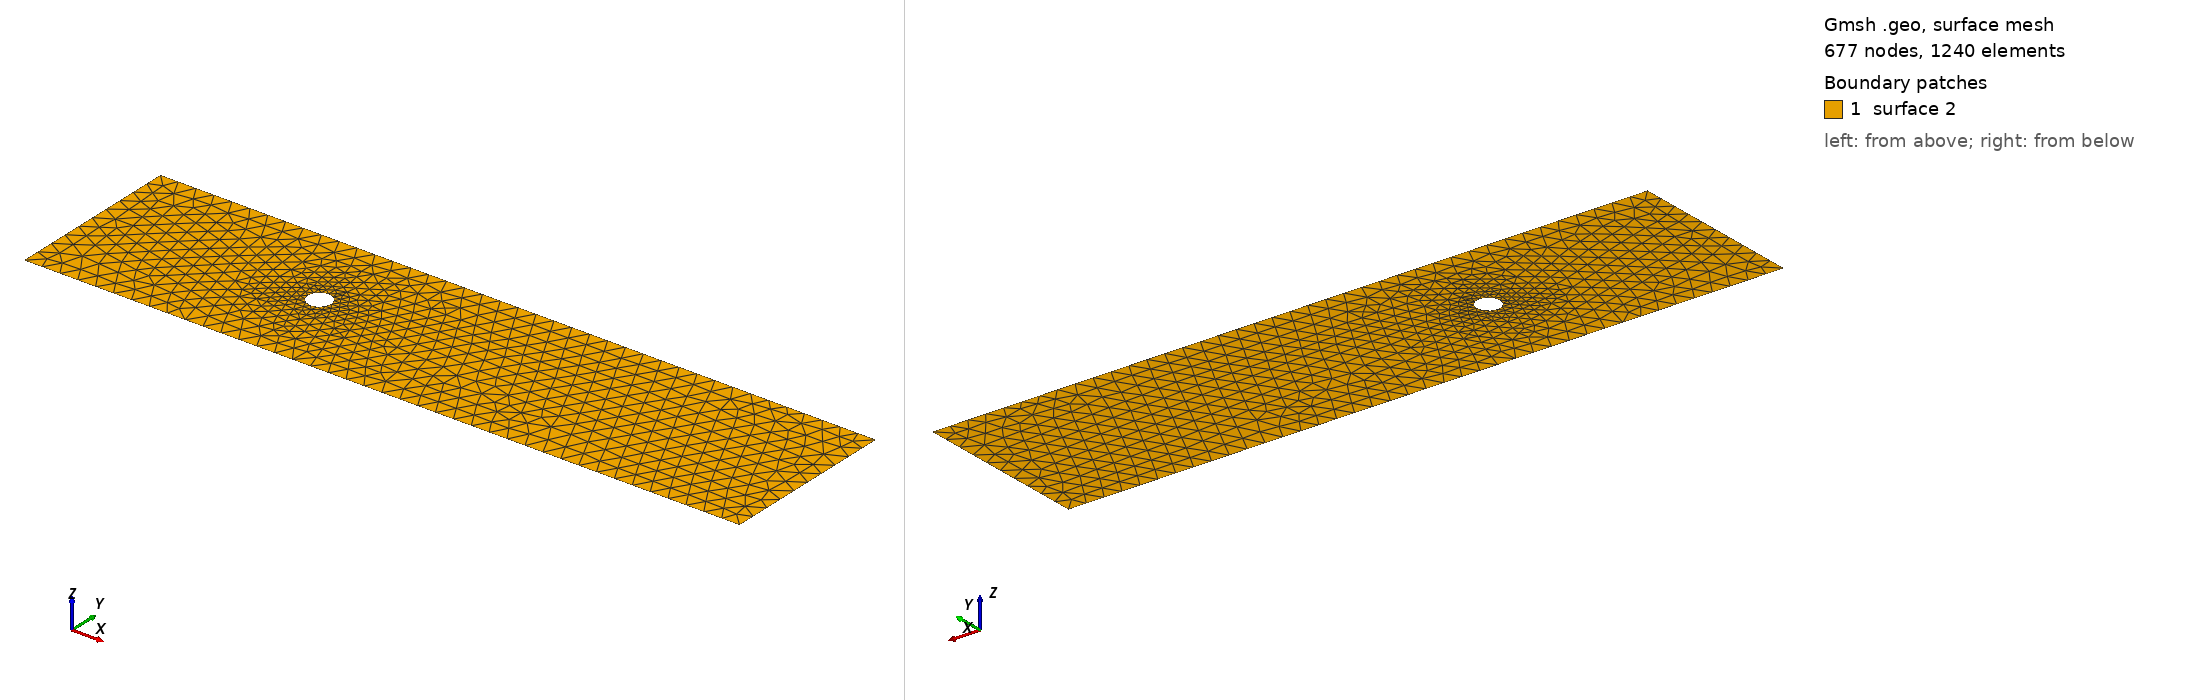

Gmsh geometry script, surface-meshed: 677 nodes, 1240 surface elements. Boundary patches (legend numbers): 1 surface 2. Left view from above one corner, right view from below the opposite corner. The script declares no physical surfaces, so the legend lists its geometric surfaces. The drawing asked Gmsh for element sizes between 1% and 20% of the model's largest extent; the script's own settings can give other sizes.

=== cad_147.geo (drawn) ===
//+
SetFactory("OpenCASCADE");
//+
Point(1) = {0.723734, -4.185035, 0.000000, 1.000000};
//+
Point(2) = {39.787161, -4.185035, 0.000000, 1.000000};
//+
Point(3) = {39.787161, 5.498164, 0.000000, 1.000000};
//+
Point(4) = {0.723734, 5.498164, 0.000000, 1.000000};
//+
Line(1) = {4, 1};
//+
Line(2) = {1, 2};
//+
Line(3) = {2, 3};
//+
Line(4) = {3, 4};
//+
Curve Loop(1) = {1, 2, 3, 4};
//+
Point(6) = {13.663692, 0.801183, 0.000000, 0.064143};
//+
Point(5) = {13.022264, 0.801183, 0.000000, 0.064143};
//+
Point(7) = {12.701549, 1.356676, 0.000000, 0.064143};
//+
Point(8) = {12.701549, 0.245690, 0.000000, 0.064143};
//+
Ellipse(5) = {6, 5, 7, 7};
//+
Ellipse(6) = {7, 5, 8, 8};
//+
Ellipse(7) = {8, 5, 6, 6};
//+
Curve Loop(2) = {5, 6, 7};
//+
Plane Surface(2) = {1, 2};
//+
Physical Curve("INFLOW", 100) = {1};
//+
Physical Curve("OUTFLOW", 101) = {3};
//+
Physical Curve("WALL_BOUNDARY", 102) = {2, 4};
//+
Physical Curve("OBSTACLE", 103) = {5, 6, 7};
